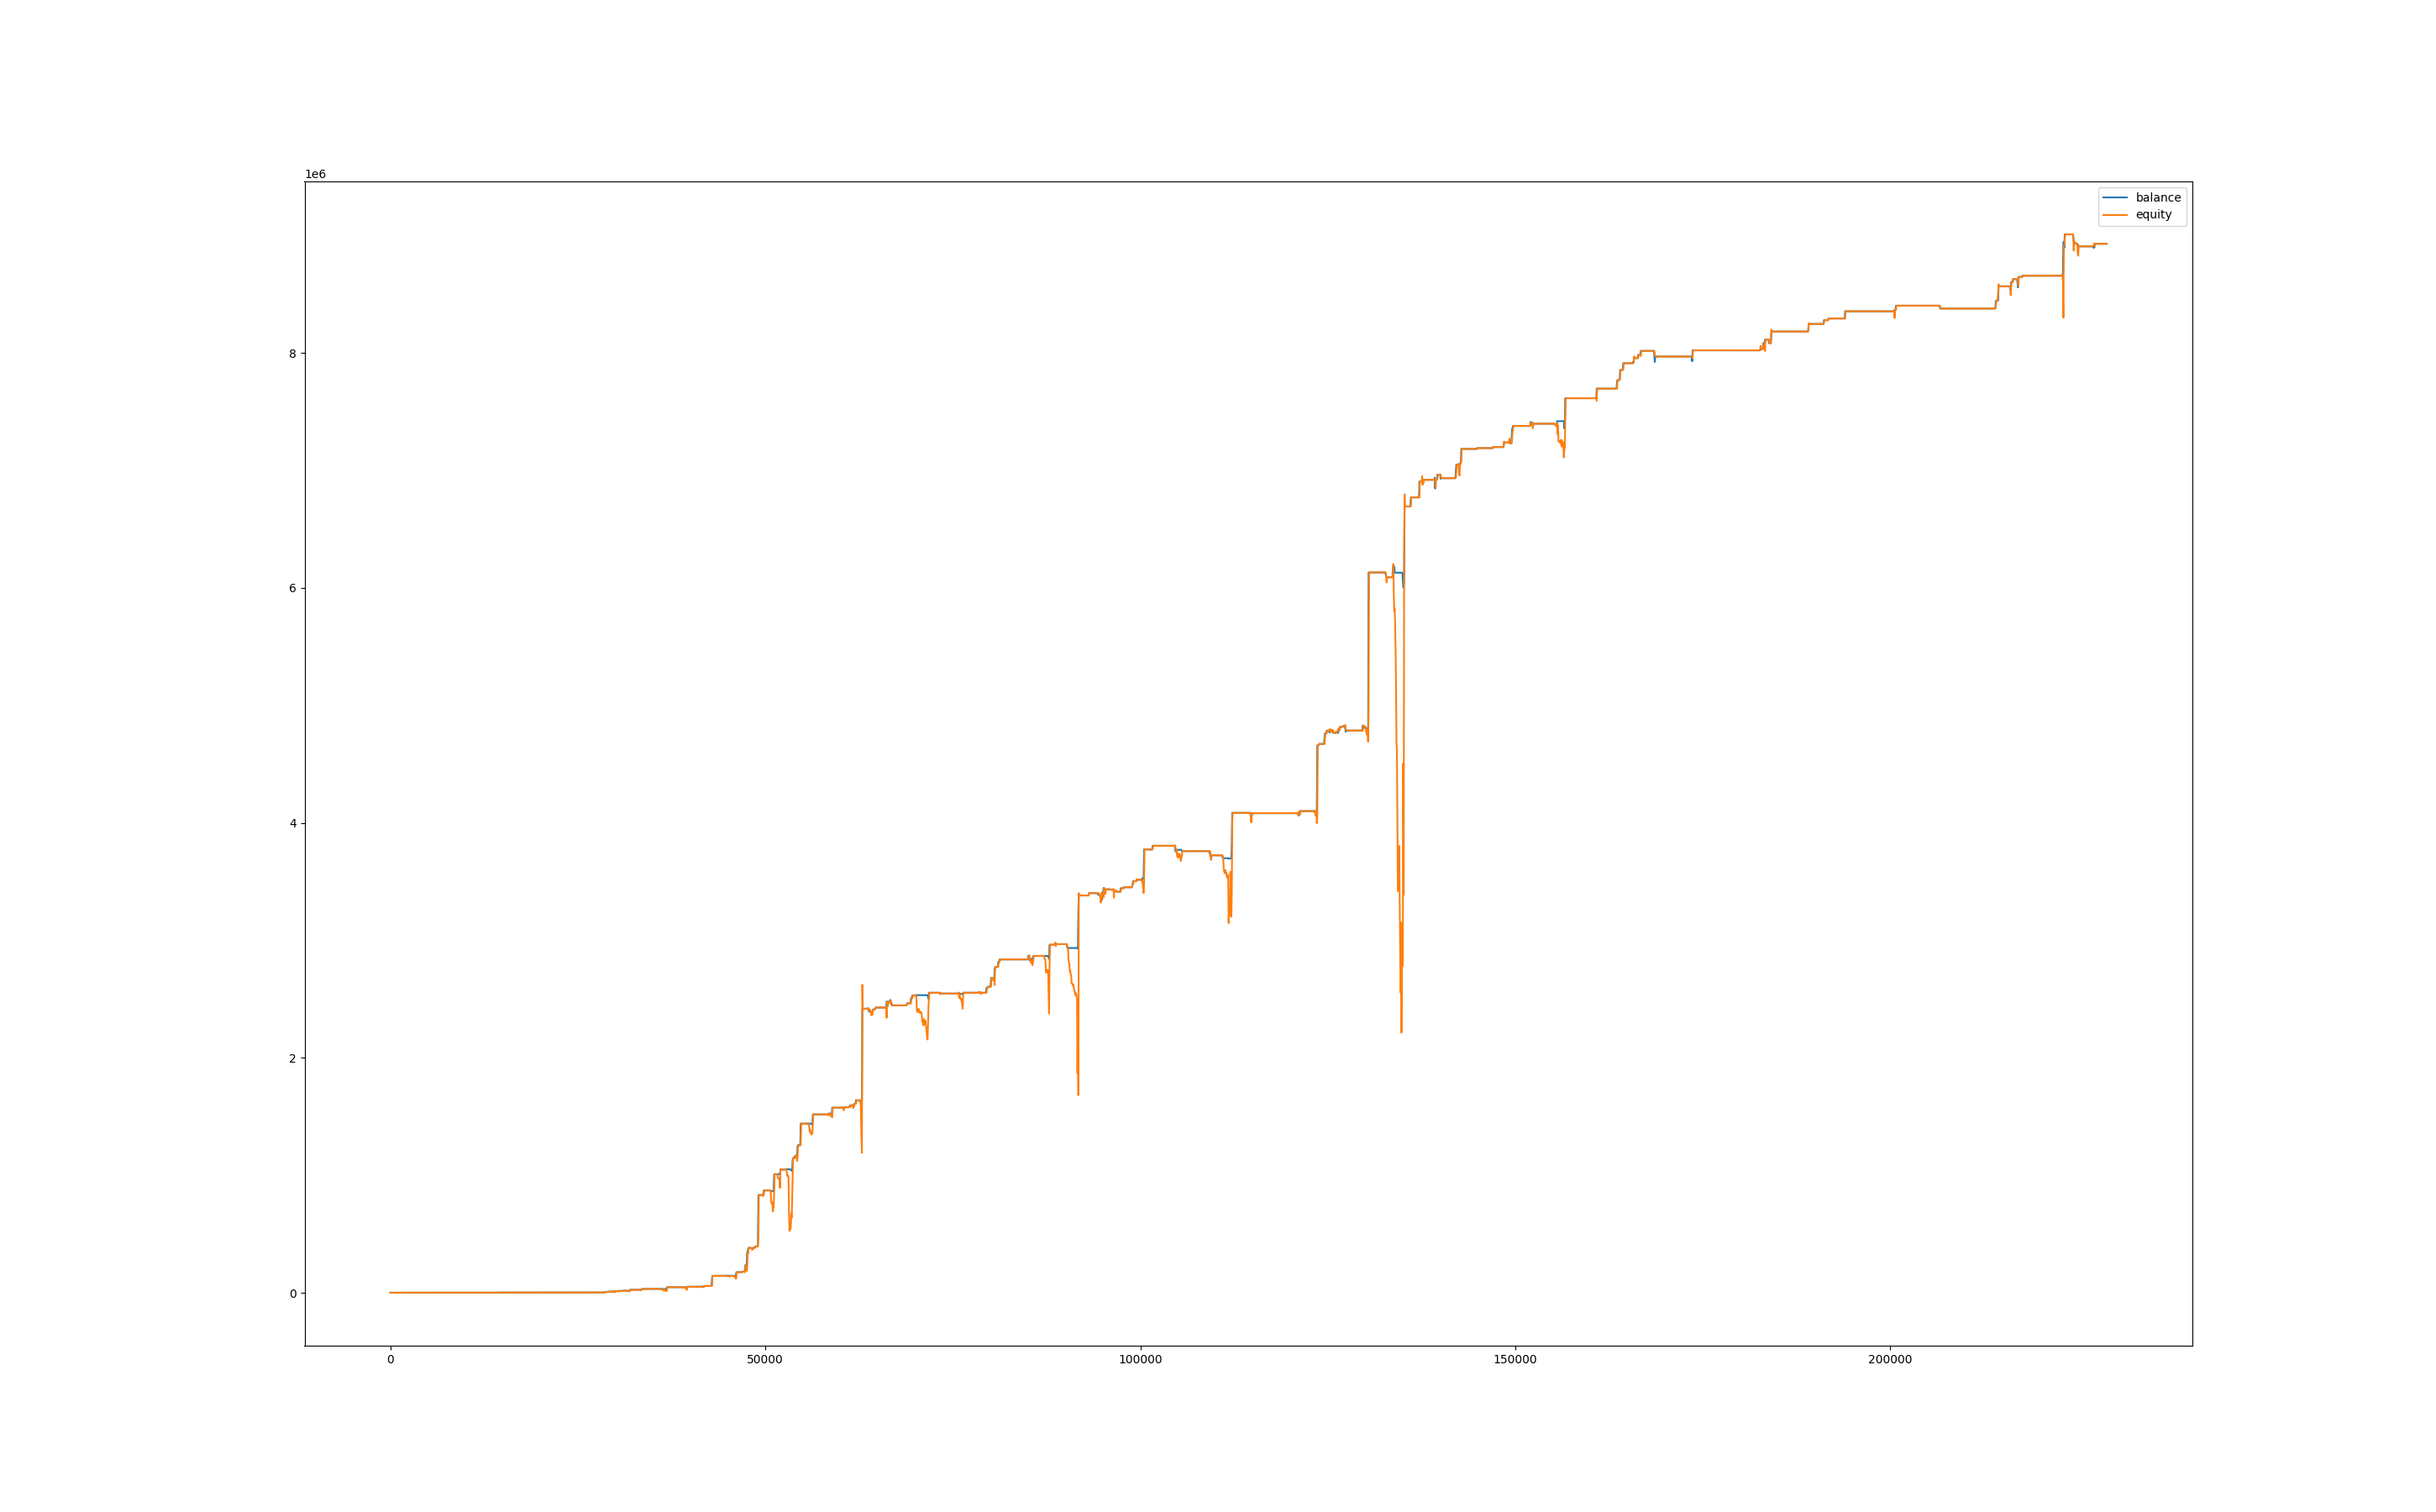

The table this chart was drawn from, first rows:
, balance, equity, balance_btc, equity_btc
0, 998.3, 1000, 0.0, 0.0
60, 998.3, 1000, 0.0, 0.0
120, 998.3, 1000, 0.0, 0.0
180, 998.3, 1000, 0.0, 0.0
240, 998.3, 1000, 0.0, 0.0
300, 998.3, 1000, 0.0, 0.0
360, 998.3, 1000, 0.0, 0.0
420, 998.3, 1000, 0.0, 0.0
480, 998.3, 1000, 0.0, 0.0
540, 998.3, 1000, 0.0, 0.0
600, 998.3, 1000, 0.0, 0.0
660, 998.3, 1000, 0.0, 0.0
720, 998.3, 1000, 0.0, 0.0
780, 998.3, 1000, 0.0, 0.0
840, 998.3, 1000, 0.0, 0.0
900, 998.3, 1000, 0.0, 0.0
960, 998.3, 1000, 0.0, 0.0
1020, 998.3, 1000, 0.0, 0.0
1080, 998.3, 1000, 0.0, 0.0
1140, 998.3, 1000, 0.0, 0.0
1200, 998.3, 1000, 0.0, 0.0
1260, 998.3, 1000, 0.0, 0.0
1320, 998.3, 1000, 0.0, 0.0
1380, 998.3, 1000, 0.0, 0.0
1440, 998.3, 1000, 0.0, 0.0
1500, 998.3, 1000, 0.0, 0.0
1560, 998.3, 1000, 0.0, 0.0
1620, 998.3, 1000, 0.0, 0.0
1680, 998.3, 1000, 0.0, 0.0
1740, 998.3, 1000, 0.0, 0.0
1800, 998.3, 1000, 0.0, 0.0
1860, 998.3, 1000, 0.0, 0.0
1920, 998.3, 1000, 0.0, 0.0
1980, 998.3, 1000, 0.0, 0.0
2040, 998.3, 1000, 0.0, 0.0
2100, 998.3, 1000, 0.0, 0.0
2160, 998.3, 1000, 0.0, 0.0
2220, 998.3, 1000, 0.0, 0.0
2280, 998.3, 1000, 0.0, 0.0
2340, 998.3, 1000, 0.0, 0.0
2400, 998.3, 1000, 0.0, 0.0
2460, 1001, 993.5, 0.0, -4.839
2520, 1004, 1001, 0.0, 0.0
2580, 1004, 1004, 0.0, 0.0
2640, 1004, 1004, 0.0, 0.0
2700, 1004, 1004, 0.0, 0.0
2760, 1004, 1004, 0.0, 0.0
2820, 1004, 1004, 0.0, 0.0
2880, 1004, 1004, 0.0, 0.0
2940, 1004, 1004, 0.0, 0.0
3000, 1004, 1004, 0.0, 0.0
3060, 1004, 1004, 0.0, 0.0
3120, 1004, 1004, 0.0, 0.0
3180, 1004, 1004, 0.0, 0.0
3240, 1004, 1004, 0.0, 0.0
3300, 1004, 1004, 0.0, 0.0
3360, 1004, 1004, 0.0, 0.0
3420, 1004, 1004, 0.0, 0.0
3480, 1004, 1004, 0.0, 0.0
3540, 1004, 1004, 0.0, 0.0
... 3,755 more rows
